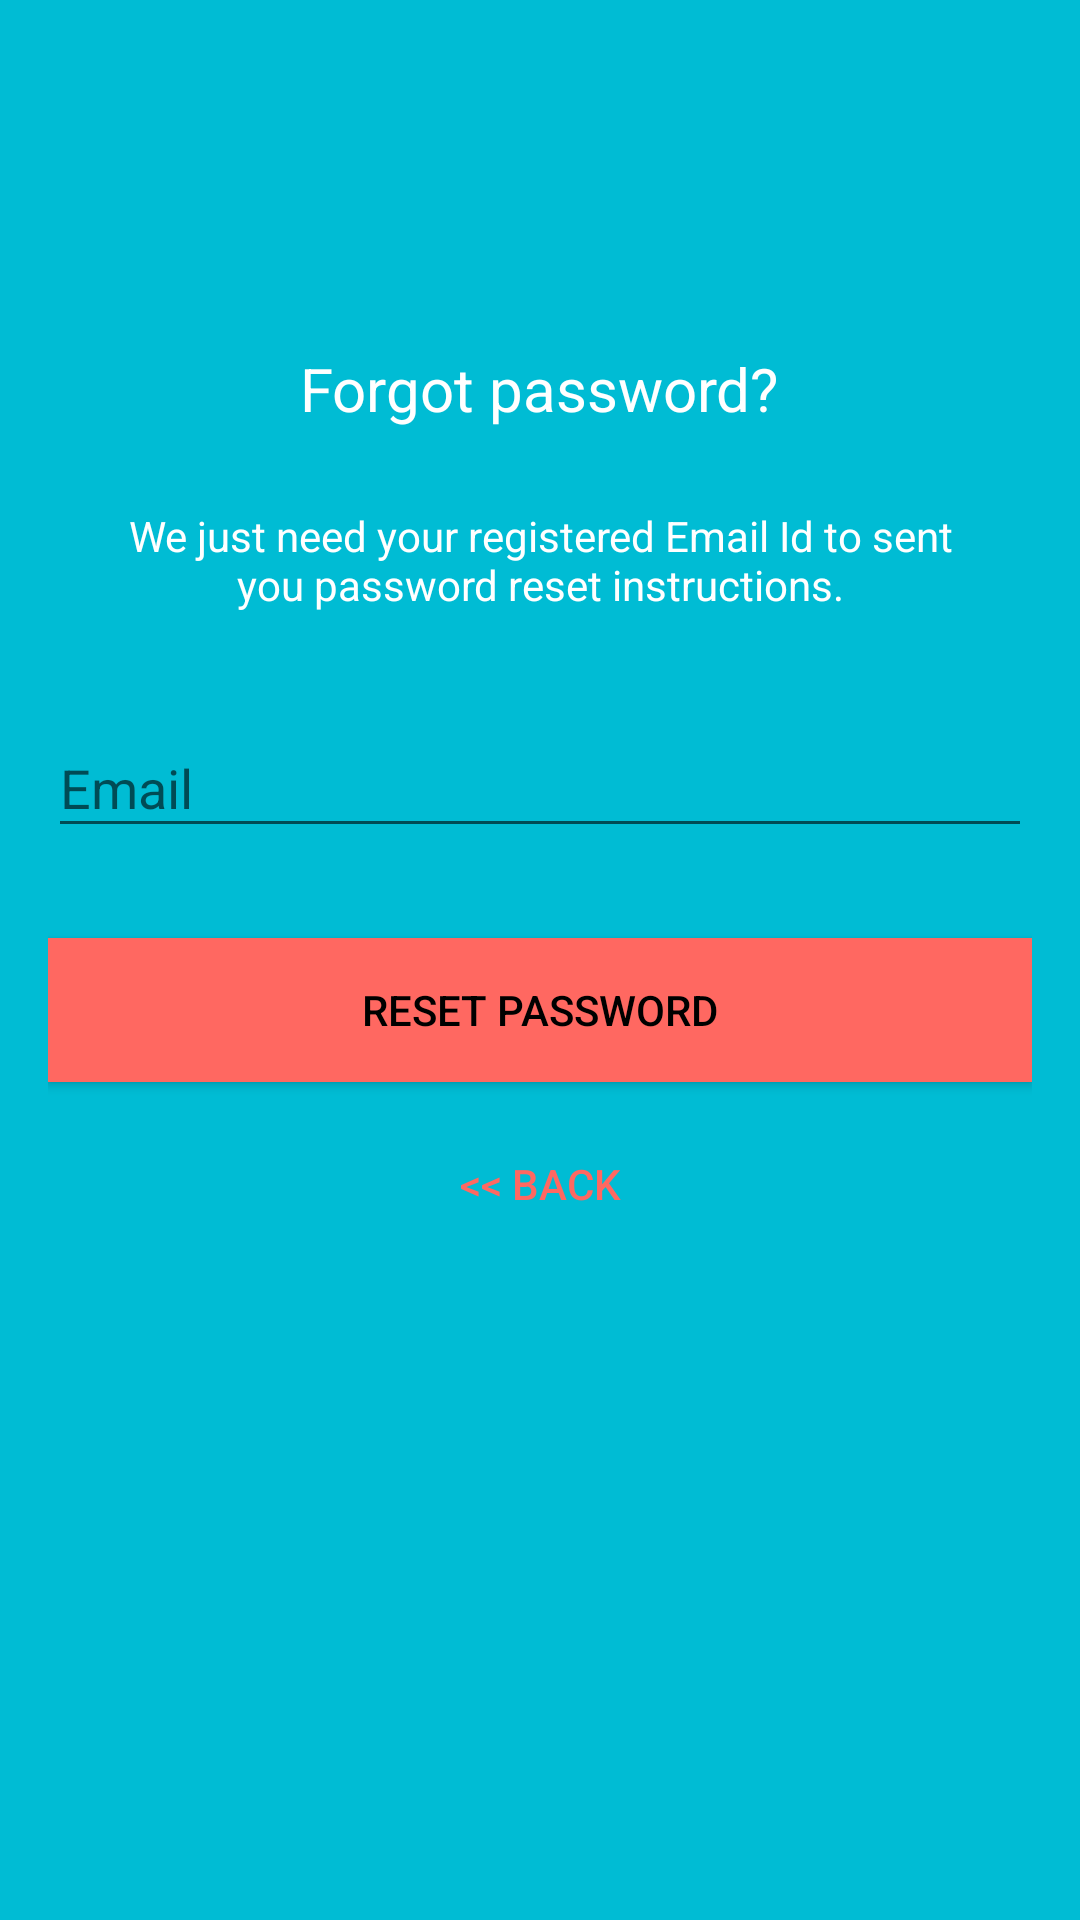

Here is an Android app screen rendered from its layout file. Give the layout XML and the strings, colors and styles it references.
<!-- AndroidManifest.xml: application theme AppTheme -->
<!-- res/layout/activity_reset_password.xml -->
<?xml version="1.0" encoding="utf-8"?>
<android.support.design.widget.CoordinatorLayout xmlns:android="http://schemas.android.com/apk/res/android"
    xmlns:app="http://schemas.android.com/apk/res-auto"
    xmlns:tools="http://schemas.android.com/tools"
    android:layout_width="match_parent"
    android:layout_height="match_parent"
    android:layout_gravity="center"
    android:background="@color/colorPrimary"
    tools:context="com.example.pulkit.darcpleazurchocolates.Utils.ResetPasswordActivity">

    <LinearLayout
        android:layout_width="fill_parent"
        android:layout_height="wrap_content"
        android:layout_marginTop="30dp"
        android:gravity="center"
        android:orientation="vertical"
        android:padding="@dimen/activity_horizontal_margin">


        <ImageView
            android:layout_width="@dimen/logo_w_h"
            android:layout_height="@dimen/logo_w_h"
            android:layout_gravity="center_horizontal"
            android:layout_marginBottom="10dp"
            android:src="@mipmap/ic_launcher"
            android:contentDescription="" />

        <TextView
            android:layout_width="wrap_content"
            android:layout_height="wrap_content"
            android:layout_gravity="center_horizontal"
            android:padding="10dp"
            android:text="@string/lbl_forgot_password"
            android:textColor="@android:color/white"
            android:textSize="20dp"
            tools:ignore="SpUsage" />

        <TextView
            android:layout_width="wrap_content"
            android:layout_height="wrap_content"
            android:layout_marginBottom="10dp"
            android:gravity="center_horizontal"
            android:padding="@dimen/activity_horizontal_margin"
            android:text="@string/forgot_password_msg"
            android:textColor="@android:color/white"
            android:textSize="14sp" />

        <android.support.design.widget.TextInputLayout
            android:layout_width="match_parent"
            android:layout_height="wrap_content">

            <EditText
                android:id="@+id/email"
                android:layout_width="match_parent"
                android:layout_height="wrap_content"
                android:layout_marginBottom="10dp"
                android:layout_marginTop="20dp"
                android:hint="@string/hint_email"
                android:inputType="textEmailAddress"
                android:textColor="@android:color/white"
                android:textColorHint="@android:color/white" />
        </android.support.design.widget.TextInputLayout>

        

        <Button
            android:id="@+id/btn_reset_password"
            android:layout_width="fill_parent"
            android:layout_height="wrap_content"
            android:layout_marginTop="20dip"
            android:background="@color/colorAccent"
            android:text="@string/btn_reset_password"
            android:textColor="@android:color/black" />

        <Button
            android:id="@+id/btn_back"
            android:layout_width="wrap_content"
            android:layout_height="wrap_content"
            android:layout_marginTop="10dp"
            android:background="@null"
            android:text="@string/btn_back"
            android:textColor="@color/colorAccent" />

    </LinearLayout>

    <ProgressBar
        android:id="@+id/progressBar"
        android:layout_width="30dp"
        android:layout_height="30dp"
        android:layout_gravity="center|bottom"
        android:layout_marginBottom="20dp"
        android:visibility="gone" />

</android.support.design.widget.CoordinatorLayout>
<!-- resources referenced by this layout -->
<resources>
  <color name="colorAccent">#ff6861</color>
  <color name="colorPrimary">#00bcd4</color>
  <dimen name="activity_horizontal_margin">16dp</dimen>
  <dimen name="logo_w_h">50dp</dimen>
  <string name="btn_back">&lt;&lt; Back</string>
  <string name="btn_reset_password">Reset Password</string>
  <string name="forgot_password_msg">We just need your registered Email Id to sent you password reset instructions.</string>
  <string name="hint_email">Email</string>
  <string name="lbl_forgot_password">Forgot password?</string>
  <style name="AppTheme" parent="Theme.AppCompat.Light.DarkActionBar">
          
          <item name="colorPrimary">@color/colorPrimary</item>
          <item name="colorPrimaryDark">@color/colorPrimaryDark</item>
          <item name="colorAccent">@color/colorAccent</item>
      </style>
  <color name="colorPrimaryDark">#0097a7</color>
</resources>
